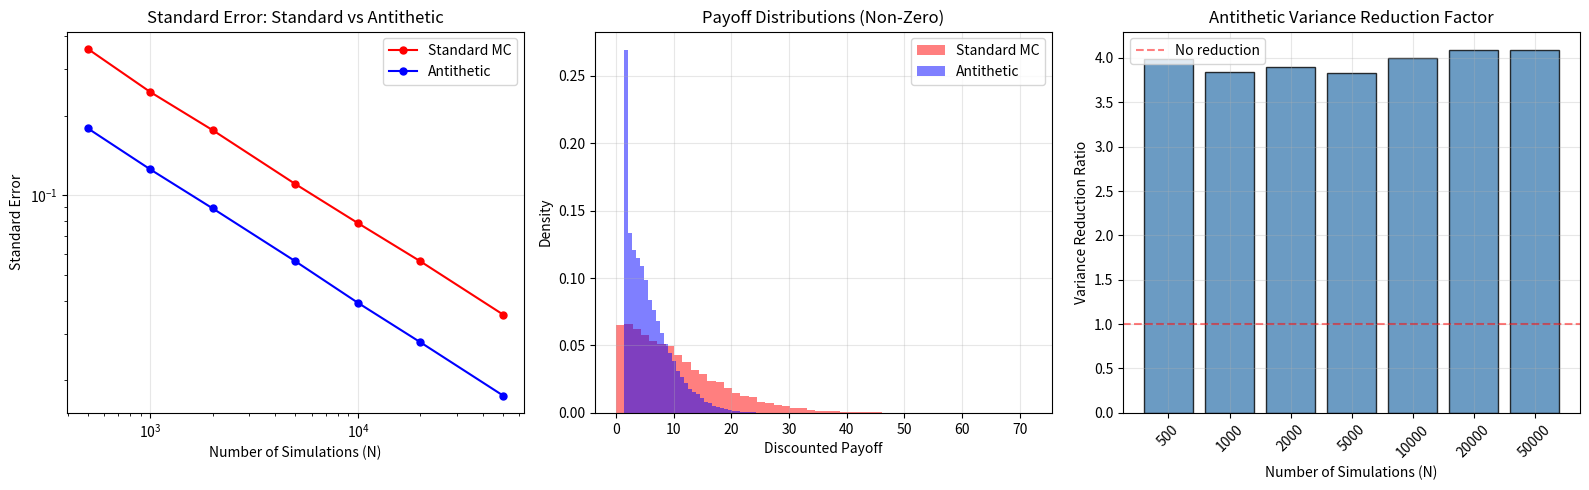

Here is the Python script that generated this plot:
"""
Exotic Options: Asian Call Pricing with Antithetic Variates

This script demonstrates variance reduction via antithetic variates for pricing
an arithmetic average Asian call option. Each simulation pairs a path generated
with random draws {Z_k} with its mirror path using {-Z_k}, and averages the
two payoffs. This negative correlation between paired payoffs reduces variance.

Mathematical Framework:
    - Original path:    S_path1 using increments +sigma*sqrt(dt)*Z
    - Antithetic path:  S_path2 using increments -sigma*sqrt(dt)*Z
    - Combined payoff:  Phi_anti = 0.5 * [Phi(path1) + Phi(path2)]
    - Variance reduction: Var(Phi_anti) < Var(Phi) when Cov(Phi1, Phi2) < 0

References:
    - Glasserman (2003). Monte Carlo Methods in Financial Engineering, Ch. 4.
"""

import numpy as np
import matplotlib.pyplot as plt


# =============================================================================
# 1. Standard Monte Carlo (baseline)
# =============================================================================

def asian_call_standard(S, K, T, r, sigma, M, N, seed=None):
    """Standard Monte Carlo for Asian call (no variance reduction)."""
    if seed is not None:
        np.random.seed(seed)

    dt = T / M
    payoff = np.zeros(N)

    for i in range(N):
        z = np.random.normal(size=M)
        increments = (r - 0.5 * sigma**2) * dt + sigma * np.sqrt(dt) * z
        S_path = S * np.exp(np.cumsum(increments))
        S_path = np.insert(S_path, 0, S)
        avg_price = np.mean(S_path)
        payoff[i] = max(avg_price - K, 0)

    disc_payoff = np.exp(-r * T) * payoff
    price = np.mean(disc_payoff)
    se = np.std(disc_payoff) / np.sqrt(N)
    return price, se, disc_payoff


# =============================================================================
# 2. Antithetic Variates Monte Carlo
# =============================================================================

def asian_call_antithetic(S, K, T, r, sigma, M, N, seed=None):
    """
    Asian call with antithetic variates variance reduction.

    For each simulation, generates two paths using +Z and -Z,
    then averages the payoffs. This reduces variance when the
    payoff function is monotone in the random inputs.

    Parameters
    ----------
    S, K, T, r, sigma : float
        Standard option parameters.
    M : int
        Number of time steps per path.
    N : int
        Number of paired simulations (total paths = 2N).

    Returns
    -------
    price : float
        Estimated option price.
    se : float
        Standard error.
    payoffs : ndarray
        Averaged discounted payoffs.
    """
    if seed is not None:
        np.random.seed(seed)

    dt = T / M
    payoff = np.zeros(N)

    for i in range(N):
        z = np.random.normal(size=M)

        # Original path
        increments1 = (r - 0.5 * sigma**2) * dt + sigma * np.sqrt(dt) * z
        S_path1 = S * np.exp(np.cumsum(increments1))
        S_path1 = np.insert(S_path1, 0, S)

        # Antithetic path (negate Z)
        increments2 = (r - 0.5 * sigma**2) * dt - sigma * np.sqrt(dt) * z
        S_path2 = S * np.exp(np.cumsum(increments2))
        S_path2 = np.insert(S_path2, 0, S)

        avg1 = np.mean(S_path1)
        avg2 = np.mean(S_path2)

        payoff[i] = 0.5 * (max(avg1 - K, 0) + max(avg2 - K, 0))

    disc_payoff = np.exp(-r * T) * payoff
    price = np.mean(disc_payoff)
    se = np.std(disc_payoff) / np.sqrt(N)
    return price, se, disc_payoff


# =============================================================================
# 3. Main: Comparison and Analysis
# =============================================================================

if __name__ == "__main__":
    # Parameters
    S = 100
    K = 100
    T = 1
    r = 0.05
    sigma = 0.2
    M = 252
    N = 50000

    print("=" * 65)
    print("ASIAN CALL PRICING: Antithetic Variates vs Standard MC")
    print("=" * 65)
    print(f"Parameters: S={S}, K={K}, T={T}, r={r}, sigma={sigma}")
    print(f"Paths: N={N}, Steps: M={M}")
    print()

    # --- Run both methods ---
    std_price, std_se, std_payoffs = asian_call_standard(
        S, K, T, r, sigma, M, N, seed=42
    )
    anti_price, anti_se, anti_payoffs = asian_call_antithetic(
        S, K, T, r, sigma, M, N, seed=42
    )

    # Variance reduction ratio
    var_ratio = std_se**2 / anti_se**2

    print(f"{'Method':<25} {'Price':>10} {'Std Error':>10} {'Variance':>12}")
    print("-" * 60)
    print(f"{'Standard MC':<25} {std_price:10.4f} {std_se:10.4f} {std_se**2:12.6f}")
    print(f"{'Antithetic Variates':<25} {anti_price:10.4f} {anti_se:10.4f} {anti_se**2:12.6f}")
    print(f"\nVariance Reduction Ratio: {var_ratio:.2f}x")
    print(f"Effective sample size multiplier: {var_ratio:.2f}x")

    # --- Convergence comparison ---
    N_values = [500, 1000, 2000, 5000, 10000, 20000, 50000]
    std_ses = []
    anti_ses = []

    for n in N_values:
        _, se_s, _ = asian_call_standard(S, K, T, r, sigma, M, n, seed=42)
        _, se_a, _ = asian_call_antithetic(S, K, T, r, sigma, M, n, seed=42)
        std_ses.append(se_s)
        anti_ses.append(se_a)

    # --- Plots ---
    fig, axes = plt.subplots(1, 3, figsize=(16, 5))

    # Panel 1: Standard error comparison
    axes[0].plot(N_values, std_ses, 'ro-', markersize=5, label='Standard MC')
    axes[0].plot(N_values, anti_ses, 'bo-', markersize=5, label='Antithetic')
    axes[0].set_xlabel('Number of Simulations (N)')
    axes[0].set_ylabel('Standard Error')
    axes[0].set_title('Standard Error: Standard vs Antithetic')
    axes[0].set_xscale('log')
    axes[0].set_yscale('log')
    axes[0].legend()
    axes[0].grid(True, alpha=0.3)

    # Panel 2: Payoff distribution comparison
    axes[1].hist(std_payoffs[std_payoffs > 0], bins=50, alpha=0.5,
                 label='Standard MC', density=True, color='red')
    axes[1].hist(anti_payoffs[anti_payoffs > 0], bins=50, alpha=0.5,
                 label='Antithetic', density=True, color='blue')
    axes[1].set_xlabel('Discounted Payoff')
    axes[1].set_ylabel('Density')
    axes[1].set_title('Payoff Distributions (Non-Zero)')
    axes[1].legend()
    axes[1].grid(True, alpha=0.3)

    # Panel 3: Variance reduction ratio across N
    ratios = [s**2 / a**2 for s, a in zip(std_ses, anti_ses)]
    axes[2].bar(range(len(N_values)), ratios, color='steelblue',
                edgecolor='black', alpha=0.8)
    axes[2].set_xticks(range(len(N_values)))
    axes[2].set_xticklabels([str(n) for n in N_values], rotation=45)
    axes[2].set_xlabel('Number of Simulations (N)')
    axes[2].set_ylabel('Variance Reduction Ratio')
    axes[2].set_title('Antithetic Variance Reduction Factor')
    axes[2].axhline(y=1, color='r', linestyle='--', alpha=0.5, label='No reduction')
    axes[2].legend()
    axes[2].grid(True, alpha=0.3)

    plt.tight_layout()
    plt.savefig('asian_call_antithetic.png', dpi=150, bbox_inches='tight')
    plt.show()

    print("\nPlot saved to asian_call_antithetic.png")
